pico-8 play session: no input (idle), after a click and taps of 🅾, ❎, 🅾+❎, 🅾 in the second before t = 0

[t = 1 s] idle ~1s (no d-pad/buttons)
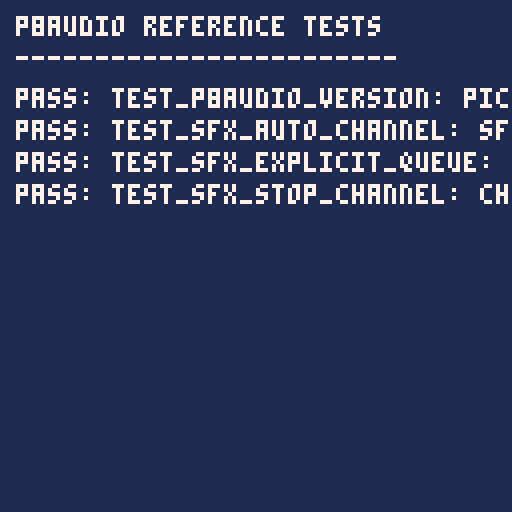
[t = 4 s] idle ~4s (no d-pad/buttons)
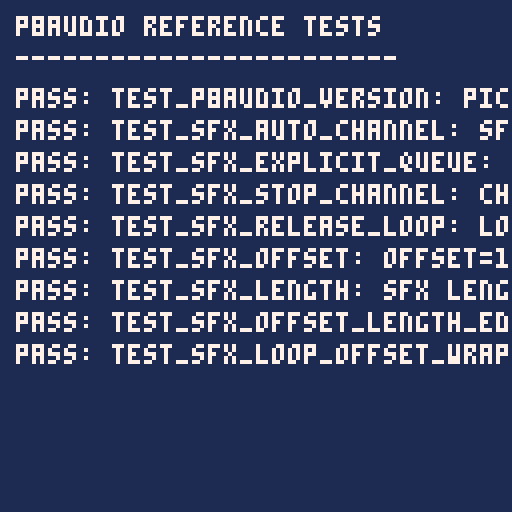
[t = 6 s] idle ~6s (no d-pad/buttons)
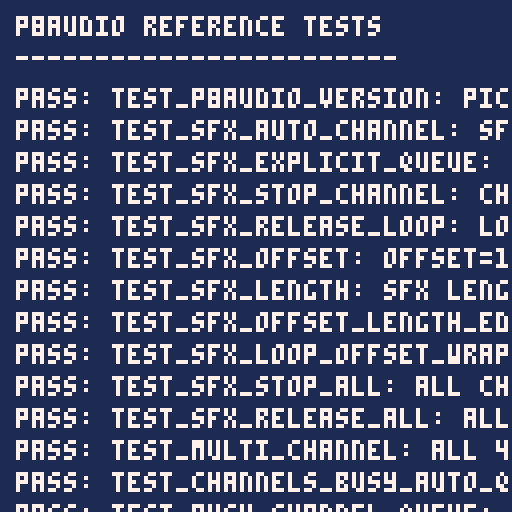

pico-8 cartridge
version 43
__lua__

-- tb_p8audio_api.p8: pico-8 reference tests for p8audio subsystem
-- tests 18 scenarios to validate audio api behavior against official pico-8 implementation

-- test state tracking
total_tests = 0
passed_tests = 0
current_test = ""
test_log = {}

-- memory constants (matching c/sv testbenches)
sfx_base = 0x3200
music_base = 0x3100
sfx_bytes = 68
music_bytes = 4
sfx_count = 64
music_count = 64

-- helper: initialize test memory
function init_memory()
    -- clear sfx memory
    for i = sfx_base, sfx_base + sfx_count * sfx_bytes - 1 do
        poke(i, 0)
    end

    -- clear music memory
    for i = music_base, music_base + music_count * music_bytes - 1 do
        poke(i, 0)
    end
end

-- helper: write a note to sfx slot
-- format: 16-bit little-endian per pico-8 spec
-- low byte:  ww pppppp  (waveform bits 1-0 in bits 7-6, pitch bits 5-0)
-- high byte: c eee vvv w  (custom bit 7, effect bits 6-4, volume bits 3-1, waveform bit 2 in bit 0)
function write_sfx_note(slot, note_idx, pitch, wave, vol, effect)
    wave = wave or 0  -- sine
    vol = vol or 7    -- full volume
    effect = effect or 0 -- no effect
    pitch = pitch or 0

    local addr = sfx_base + slot * sfx_bytes + note_idx * 2

    -- split waveform into low 2 bits and high 1 bit
    local wave_low_bits = wave % 4      -- waveform bits 0-1
    local wave_high_bit = (wave \ 4) % 2  -- waveform bit 2

    -- encode note (16-bit little-endian, pico-8 format)
    -- low byte: pitch (bits 5-0) + waveform low 2 bits (bits 7-6)
    local low = pitch + wave_low_bits * 64

    -- high byte: waveform bit 2 (bit 0) + volume (bits 3-1) + effect (bits 6-4)
    local high = wave_high_bit + (vol % 8) * 2 + ((effect % 8) * 16)

    poke(addr, low % 256)
    poke(addr + 1, high % 256)
end

-- helper: initialize sfx slot with simple waveform
function init_sfx_slot(slot, num_notes, wave, vol)
    wave = wave or 0  -- sine
    vol = vol or 7
    num_notes = num_notes or 32

    for i = 0, num_notes - 1 do
        -- use pitch progression for variety
        write_sfx_note(slot, i, i * 2, wave, vol, 0)
    end

    local sfx_addr = sfx_base + slot * sfx_bytes

    -- byte 64: editor mode (tracker=1) and filter flags
    poke(sfx_addr + 64, 1)  -- tracker mode, no filters

    -- byte 65: speed (1 = ~1/120 second per note)
    poke(sfx_addr + 65, 1)

    -- bytes 66-67: loop start and end
    poke(sfx_addr + 66, 0)              -- loop start at note 0
    poke(sfx_addr + 67, num_notes - 1)  -- loop end at last note
end

-- helper: wait for sfx to start on channel
function wait_sfx_channel(channel, max_frames)
    max_frames = max_frames or 120
    local frames = 0
    while frames < max_frames do
        local sfx_playing = stat(46 + channel)
        local note_playing = stat(50 + channel)
        if sfx_playing >= 0 and sfx_playing < 64 and note_playing >= 0 and note_playing < 32 then  -- valid sfx index (0-63)
            return true
        end
        frames += 1
        flip()  -- process one frame
    end
    return false
end

-- helper: check if sfx is playing on channel
function is_sfx_playing(channel)
    local sfx_idx = stat(46 + channel)
    return sfx_idx >= 0 and sfx_idx < 64
end

-- helper: get note playing on channel
function get_note_playing(channel)
    return stat(50 + channel)
end

-- helper: get pattern index
function get_music_pattern()
    return stat(54)
end

-- helper: check if music is playing
function is_music_playing()
    return stat(57)
end

-- helper: wait for idle (no sfx on any channel)
function wait_idle(max_frames)
    max_frames = max_frames or 120
    local frames = 0
    while frames < max_frames do
        local idle = true
        for ch = 0, 3 do
            if is_sfx_playing(ch) then
                idle = false
                break
            end
        end
        if idle then
            return true
        end
        frames += 1
        flip()  -- process one frame
    end
    return false
end

-- helper: wait for idle on channel
function wait_channel_idle(ch, max_frames)
    max_frames = max_frames or 120
    local frames = 0
    while frames < max_frames do
        local idle = true
        if is_sfx_playing(ch) then
            idle = false
            break
        end
        if idle then
            return true
        end
        frames += 1
        flip()  -- process one frame
    end
    return false
end

-- helper: wait for release (all channels either idle or past note 32 after release)
function wait_for_release(max_frames)
    max_frames = max_frames or 120
    local frames = 0
    while frames < max_frames do
        local done = true
        -- wait for music to stop
        if is_music_playing() then
            done = false
        end
        -- wait for all sfx channels to finish
        for ch = 0, 3 do
            local note = get_note_playing(ch)
            -- channel is done if not playing, or if note index >= 32 (past the end after release)
            if is_sfx_playing(ch) and note < 32 then
                done = false
                break
            end
        end
        if done then
            return true
        end
        frames += 1
        flip()  -- process one frame
    end
    return false
end

-- helper: log test result
function log_result(test_name, passed, message)
    total_tests += 1
    local result_line = ""
    if passed then
        passed_tests += 1
        result_line = "pass: " .. test_name .. ": " .. message
    else
        result_line = "fail: " .. test_name .. ": " .. message
    end
    printh(result_line)
    print(result_line, 4, 22 + (total_tests - 1) * 8)
end

-- test 1: version query (sanity check)
function test_p8audio_version()
    current_test = "test_p8audio_version"
    init_memory()

    -- just verify pico-8 can run (always true)
    log_result(current_test, true, "pico-8 runtime available")
end

-- test 2: sfx auto-channel
function test_sfx_auto_channel()
    current_test = "test_sfx_auto_channel"
    init_memory()
    init_sfx_slot(0, 32, 0, 7)
    init_sfx_slot(1, 32, 0, 7)
    init_sfx_slot(2, 32, 0, 7)
    init_sfx_slot(3, 32, 0, 7)

    -- play sfx 0 without explicit channel (auto-assign to ch0)
    sfx(0)
    wait_sfx_channel(0, 60)
    if not is_sfx_playing(0) then
        log_result(current_test, false, "sfx 0 did not start on ch0")
        return
    end

    -- play sfx 1 (auto-assign to ch1)
    sfx(1)
    wait_sfx_channel(1, 60)
    if not is_sfx_playing(1) then
        log_result(current_test, false, "sfx 1 did not start on ch1")
        return
    end

    log_result(current_test, true, "sfx auto-assigned to channels 0,1")
end

-- test 3: sfx explicit queue on channel
function test_sfx_explicit_queue()
    current_test = "test_sfx_explicit_queue"
    init_memory()
    init_sfx_slot(5, 32, 0, 7)
    init_sfx_slot(6, 32, 0, 7)

    -- play sfx 5 on channel 2
    sfx(5, 2, 0, 32)
    wait_sfx_channel(2, 60)

    if not is_sfx_playing(2) then
        log_result(current_test, false, "sfx 5 did not start on ch2")
        return
    end

    local sfx_id = stat(46 + 2)
    if sfx_id ~= 5 then
        log_result(current_test, false, "sfx 5 not on ch2, got sfx " .. sfx_id)
        return
    end

    log_result(current_test, true, "sfx 5 playing on channel 2")
end

-- test 4: sfx stop by channel
function test_sfx_stop_channel()
    current_test = "test_sfx_stop_channel"
    init_memory()
    init_sfx_slot(0, 32, 0, 7)
    init_sfx_slot(1, 32, 0, 7)

    -- play two sfx
    sfx(0, 0)
    sfx(1, 1)
    wait_sfx_channel(0, 60)
    wait_sfx_channel(1, 60)

    if not (is_sfx_playing(0) and is_sfx_playing(1)) then
        log_result(current_test, false, "setup failed, not both playing")
        return
    end

    -- stop channel 0
    sfx(-1, 0)
    wait_channel_idle(0, 60)

    if is_sfx_playing(0) then
        log_result(current_test, false, "sfx(-1,0) did not stop ch0")
        return
    end

    if not is_sfx_playing(1) then
        log_result(current_test, false, "sfx(-1,0) incorrectly stopped ch1")
        return
    end

    log_result(current_test, true, "channel 0 stopped, channel 1 still playing")
end

-- test 5: sfx stop by sfx index (any channel)
function test_sfx_stop_by_index()
    current_test = "test_sfx_stop_by_index"
    init_memory()
    init_sfx_slot(0, 32, 0, 7)
    init_sfx_slot(1, 32, 0, 7)

    -- play same sfx on two channels
    sfx(0, 0)
    sfx(0, 1)
    wait_sfx_channel(0, 60)
    wait_sfx_channel(1, 60)

    if not (is_sfx_playing(0) and is_sfx_playing(1)) then
        log_result(current_test, false, "setup failed, sfx 0 not on both ch0 and ch1")
        return
    end

    -- stop sfx 0 from all channels
    sfx(0, -2)
    wait_idle(60)

    if is_sfx_playing(0) or is_sfx_playing(1) then
        log_result(current_test, false, "sfx(0,-2) did not stop both channels")
        return
    end

    log_result(current_test, true, "sfx 0 stopped on both channels")
end

-- test 6: sfx release loop
function test_sfx_release_loop()
    current_test = "test_sfx_release_loop"
    init_memory()
    init_sfx_slot(0, 32, 0, 7)  -- 32 notes, speed 1, loop from 0 to 31

    -- play looping sfx
    sfx(0, 0)
    wait_sfx_channel(0, 60)

    if not is_sfx_playing(0) then
        log_result(current_test, false, "sfx 0 did not start on ch0")
        return
    end

    -- wait for sfx to loop by watching for note index to wrap around
    local last_note = get_note_playing(0)
    local looped = false
    for i = 1, 500 do
        flip()
        local current_note = get_note_playing(0)
        if current_note <= last_note then
            looped = true
            break
        end
        last_note = current_note
    end

    if not looped then
        log_result(current_test, false, "sfx did not loop within 500 frames")
        return
    end

    local note_at_loop = get_note_playing(0)

    if not is_sfx_playing(0) then
        log_result(current_test, false, "sfx 0 stopped before release")
        return
    end

    -- release loop (sfx(-2, ch) finishes current note and exits loop)
    sfx(-2, 0)
    wait_idle(120)  -- wait for release to finish

    note = get_note_playing(0)
    if is_sfx_playing(0) and note >= 0 and note < 32 then
        log_result(current_test, false, "sfx(-2,0) did not release loop")
        return
    end

    log_result(current_test, true, "looping sfx detected at note " .. note_at_loop .. " and released")
end

-- test 7: sfx start offset
function test_sfx_offset()
    current_test = "test_sfx_offset"
    init_memory()
    init_sfx_slot(0, 32, 1, 7)  -- pitched waveform

    -- change speed to 4 (slower) for this test so we can catch the starting note
    local sfx_addr = sfx_base + 0 * sfx_bytes
    poke(sfx_addr + 65, 4)  -- speed 4 instead of 1

    -- play with offset=16, length=10 (should play notes 16-31)
    sfx(0, 0, 16, 10)
    wait_sfx_channel(0, 60)

    if not is_sfx_playing(0) then
        log_result(current_test, false, "sfx 0 did not start on ch0")
        return
    end

    local note_start = get_note_playing(0)
    if (note_start < 14) or (note_start > 18) then
        log_result(current_test, false, "offset not honored: expected ~16, got " .. note_start)
        return
    end

    -- wait for sfx to finish and capture last note (should be 31 = offset+length-1)
    local last_note = note_start
    for i = 1, 500 do
        flip()
        if not is_sfx_playing(0) then
            break
        end
        local current_note = get_note_playing(0)
        -- note index >= 32 means past the end (length is absolute, not relative)
        if current_note < 0 or current_note >= 32 then
            break
        end
        last_note = current_note
    end

    if last_note ~= 25 then
        log_result(current_test, false, "offset+length: expected last note 31, got " .. last_note)
        return
    end

    log_result(current_test, true, "offset=16, length=10 honored (notes 16-" .. last_note .. ")")
end

-- test 8: sfx length parameter
function test_sfx_length()
    current_test = "test_sfx_length"
    init_memory()
    init_sfx_slot(0, 32, 0, 7)

    -- change speed to 4 (slower) for this test so we can catch the ending note
    local sfx_addr = sfx_base + 0 * sfx_bytes
    poke(sfx_addr + 65, 4)  -- speed 4 instead of 1

    -- play with length=8 (should play notes 0-7, stop after note 7)
    sfx(0, 0, 0, 8)
    wait_sfx_channel(0, 60)

    if not is_sfx_playing(0) then
        log_result(current_test, false, "sfx 0 did not start on ch0")
        return
    end

    -- wait for sfx to finish and capture last note (should be 7 = length-1)
    local last_note = get_note_playing(0)
    for i = 1, 500 do
        flip()
        if not is_sfx_playing(0) then
            break
        end
        local current_note = get_note_playing(0)
        -- note index >= 32 means past the end
        if current_note < 0 or current_note >= 32 then
            break
        end
        last_note = current_note
    end

    if last_note ~= 7 then
        log_result(current_test, false, "length=8: expected last note 7, got " .. last_note)
        return
    end

    log_result(current_test, true, "sfx length=8 honored, last note=" .. last_note)
end

-- test 9: sfx offset + length edge cases
function test_sfx_offset_length_edges()
    current_test = "test_sfx_offset_length_edges"
    init_memory()
    init_sfx_slot(0, 32, 0, 7)

    -- play max offset, short length
    sfx(0, 0, 30, 2)
    wait_sfx_channel(0, 60)

    if not is_sfx_playing(0) then
        log_result(current_test, false, "sfx 0 did not start on ch0")
        return
    end

    local note_idx = get_note_playing(0)
    if (note_idx < 28) or (note_idx > 31) then
        log_result(current_test, false, "offset=30 not honored: expected 28-31, got " .. note_idx)
        return
    end

    log_result(current_test, true, "edge case: offset=30, length=2, note=" .. note_idx)
end

-- test 10: sfx loop with offset + length (wrap around)
function test_sfx_loop_offset_wrap()
    current_test = "test_sfx_loop_offset_wrap"
    init_memory()

    -- create sfx with 16 notes total, loop from 0-15
    local sfx_addr = sfx_base + 0 * sfx_bytes
    for i = 0, 15 do
        write_sfx_note(0, i, i * 2, 0, 7, 0)
    end
    poke(sfx_addr + 64, 1)              -- tracker mode
    poke(sfx_addr + 65, 4)              -- slower speed
    poke(sfx_addr + 66, 0)              -- loop start at 0
    poke(sfx_addr + 67, 15)             -- loop end at 15

    -- play with offset=12, length=8 (should play 12,13,14,15,0,1,2,3 due to looping)
    sfx(0, 0, 12, 8)
    wait_sfx_channel(0, 60)

    if not is_sfx_playing(0) then
        log_result(current_test, false, "sfx 0 did not start on ch0")
        return
    end

    local note_start = get_note_playing(0)
    if (note_start < 10) or (note_start > 14) then
        log_result(current_test, false, "offset=12 not honored: expected 10-14, got " .. note_start)
        return
    end

    -- wait and verify it wraps around (note should eventually drop back below 12)
    local wrapped = false
    local max_note = note_start
    for i = 1, 1000 do
        flip()
        if not is_sfx_playing(0) then
            break
        end
        local current_note = get_note_playing(0)
        if current_note >= 16 then
            break  -- past end (length constraint)
        end
        if current_note < 10 and current_note >= 0 then
            wrapped = true
            break
        end
        if current_note > max_note then
            max_note = current_note
        end
    end

    if not wrapped then
        log_result(current_test, false, "sfx with loop did not wrap around back to 0")
        return
    end

    log_result(current_test, true, "loop with offset=12, length=8 wrapped correctly")
end

-- test 12: stop all sfx
function test_sfx_stop_all()
    current_test = "test_sfx_stop_all"
    init_memory()
    for i = 0, 3 do
        init_sfx_slot(i, 32, 0, 7)
    end

    -- play on all 4 channels
    for i = 0, 3 do
        sfx(i, i)
    end
    wait_sfx_channel(0, 60)
    wait_sfx_channel(1, 60)

    local all_playing = true
    for i = 0, 3 do
        if not is_sfx_playing(i) then
            all_playing = false
            break
        end
    end

    if not all_playing then
        log_result(current_test, false, "setup failed, not all channels active")
        return
    end

    -- stop all
    sfx(-1)
    wait_idle(60)

    for i = 0, 3 do
        if is_sfx_playing(i) then
            log_result(current_test, false, "sfx(-1) did not stop all channels")
            return
        end
    end

    log_result(current_test, true, "all channels stopped")
end

-- test 11: release all sfx
function test_sfx_release_all()
    current_test = "test_sfx_release_all"
    init_memory()
    init_sfx_slot(0, 32, 0, 7)
    init_sfx_slot(1, 32, 0, 7)

    -- play on multiple channels
    sfx(0, 0)
    sfx(1, 1)
    wait_sfx_channel(0, 60)
    wait_sfx_channel(1, 60)

    if not (is_sfx_playing(0) and is_sfx_playing(1)) then
        log_result(current_test, false, "setup failed, channels not playing")
        return
    end

    -- release all
    sfx(-2)

    -- wait for both channels to finish (note index >= 32 means past the end)
    local ch0_finished = false
    local ch1_finished = false
    for i = 1, 500 do
        flip()
        if get_note_playing(0) >= 32 then
            ch0_finished = true
        end
        if get_note_playing(1) >= 32 then
            ch1_finished = true
        end
        if ch0_finished and ch1_finished then
            break
        end
    end

    if not (ch0_finished and ch1_finished) then
        log_result(current_test, false, "sfx(-2) did not finish releasing all channels")
        return
    end

    log_result(current_test, true, "all channels released")
end

-- test 12: multi-channel interleaving
function test_multi_channel()
    current_test = "test_multi_channel"
    init_memory()
    for i = 0, 3 do
        init_sfx_slot(i, 32, i, 7)  -- different waveforms per channel
    end

    -- play different sfx on each channel
    sfx(0, 0)
    sfx(1, 1)
    sfx(2, 2)
    sfx(3, 3)

    wait_sfx_channel(0, 60)
    wait_sfx_channel(1, 60)
    wait_sfx_channel(2, 60)
    wait_sfx_channel(3, 60)

    for i = 0, 3 do
        local sfx_on_ch = stat(46 + i)
        if sfx_on_ch ~= i then
            log_result(current_test, false, "sfx " .. i .. " not on ch" .. i .. ", got " .. sfx_on_ch)
            return
        end
    end

    log_result(current_test, true, "all 4 channels playing unique sfx")
end

-- test 13: all channels busy, auto-queue
function test_channels_busy_auto_queue()
    current_test = "test_channels_busy_auto_queue"
    init_memory()
    for i = 0, 4 do
        init_sfx_slot(i, 32, 0, 7)
    end

    -- fill all 4 channels
    for i = 0, 3 do
        sfx(i, i)
    end
    wait_sfx_channel(0, 60)

    -- try to play 5th sfx (should auto-queue on next free channel)
    sfx(4)

    local played_on_channel = -1
    for i = 0, 3 do
        local sfx_on_ch = stat(46 + i)
        if sfx_on_ch == 4 then
            played_on_channel = i
            break
        end
    end

    if played_on_channel < 0 then
        log_result(current_test, false, "sfx 4 did not queue on any busy channel")
        return
    end

    log_result(current_test, true, "sfx 4 queued on channel " .. played_on_channel)
end

-- test 14: busy channel and explicit queue
function test_busy_channel_queue()
    current_test = "test_busy_channel_queue"
    init_memory()
    init_sfx_slot(0, 32, 0, 7)
    init_sfx_slot(1, 32, 0, 7)

    -- play sfx 0 on channel 0
    sfx(0, 0)
    wait_sfx_channel(0, 60)

    if not is_sfx_playing(0) then
        log_result(current_test, false, "sfx 0 did not start on ch0")
        return
    end

    -- queue sfx 1 on same busy channel 0
    sfx(1, 0)

    -- eventually sfx 1 should play
    local played = false
    for i = 1, 240 do
        if stat(46) == 1 then
            played = true
            break
        end
    end

    if not played then
        log_result(current_test, false, "queued sfx 1 did not play on ch0")
        return
    end

    log_result(current_test, true, "sfx 1 queued and played on channel 0")
end

-- test 15: music pattern basic
function test_music_basic()
    current_test = "test_music_basic"
    init_memory()

    -- initialize a simple music pattern with some sfx
    init_sfx_slot(0, 32, 0, 7)
    init_sfx_slot(1, 32, 0, 7)
    init_sfx_slot(2, 32, 0, 7)
    init_sfx_slot(3, 32, 0, 7)

    -- create pattern 0 with sfx 0-3 on channels 0-3
    -- format per spec: bits 5-0 = sfx id, bit 6 = disabled (0=enabled), bit 7 = frame flags
    -- frame flags: ch0 bit 7 = begin loop, ch1 bit 7 = end loop, ch2 bit 7 = stop at end
    poke(music_base + 0, 0)  -- channel 0: sfx 0, enabled (0x00 = bits 5-0 only)
    poke(music_base + 1, 1)  -- channel 1: sfx 1, enabled
    poke(music_base + 2, 2)  -- channel 2: sfx 2, enabled
    poke(music_base + 3, 3)  -- channel 3: sfx 3, enabled

    -- play music pattern 0
    music(0)

    -- wait for music to start
    local played = false
    for i = 1, 120 do
        local playing = is_music_playing()
        if playing then
            played = true
            break
        end
    end

    if not played then
        log_result(current_test, false, "music pattern 0 did not start")
        return
    end

    log_result(current_test, true, "music pattern 0 started")
end

-- test 16: music masking
function test_music_mask()
    current_test = "test_music_mask"
    init_memory()

    for i = 0, 3 do
        init_sfx_slot(i, 32, 0, 7)
    end

    -- create pattern with all 4 channels
    for i = 0, 3 do
        poke(music_base + i, i)
    end

    -- play with channel mask (only channels 0,2 enabled)
    music(0, 0, 0x5)  -- mask: 0101 (binary) = channels 0 and 2

    -- check if playing
    local played = false
    for i = 1, 120 do
        if is_music_playing() then
            played = true
            break
        end
    end

    if not played then
        log_result(current_test, false, "music pattern with channel mask did not start")
        return
    end

    log_result(current_test, true, "music pattern with channel mask played")
end

-- test 17: sfx over music
function test_sfx_over_music()
    current_test = "test_sfx_over_music"
    init_memory()

    -- initialize all sfx slots
    for i = 0, 3 do
        init_sfx_slot(i, 32, 0, 7)
    end

    -- start music on pattern 0
    for i = 0, 3 do
        poke(music_base + i, i)
    end
    music(0)

    -- wait for music
    local music_started = false
    for i = 1, 120 do
        if is_music_playing() then
            music_started = true
            break
        end
    end

    if not music_started then
        log_result(current_test, false, "music pattern 0 did not start")
        return
    end

    -- play sfx (should play alongside music)
    init_sfx_slot(4, 32, 0, 5)
    sfx(4, 0)

    wait_sfx_channel(0, 60)

    -- check sfx is playing
    if stat(46) ~= 4 then
        log_result(current_test, false, "sfx 4 did not start while music playing (stat(46)=" .. stat(46) .. ")")
        return
    end

    if not is_music_playing() then
        log_result(current_test, false, "music stopped when sfx started")
        return
    end

    log_result(current_test, true, "sfx and music both playing")
end

-- test 18: music loop and fade
function test_music_loop_fade()
    current_test = "test_music_loop_fade"
    init_memory()

    for i = 0, 3 do
        init_sfx_slot(i, 32, 0, 7)
    end

    -- create two patterns
    for pat = 0, 1 do
        for ch = 0, 3 do
            poke(music_base + pat * 4 + ch, ch)
        end
    end

    -- play pattern 0 with 500ms fade
    music(0, 500)

    -- wait for music
    local played = false
    for i = 1, 120 do
        if is_music_playing() then
            played = true
            break
        end
    end

    if not played then
        log_result(current_test, false, "music with fade did not start")
        return
    end

    log_result(current_test, true, "music with fade started")
end

-- test 19: music fade out time is honored
function test_music_fade_out_time()
    current_test = "test_music_fade_out_time"
    init_memory()

    -- create single SFX to play
    init_sfx_slot(0, 32, 0, 7)

    -- create pattern
    for ch = 0, 3 do
        poke(music_base + ch, 0)
    end

    -- play pattern 0 with 300ms fade (approximately 18 frames at 60fps)
    music(0)

    -- wait for music to start
    local started = false
    for i = 1, 60 do
        if is_music_playing() then
            started = true
            break
        end
    end

    if not started then
        log_result(current_test, false, "music did not start")
        return
    end

    -- now stop with fade and measure duration
    local frame_stopped = 0
    music(-1, 300)

    -- poll until music stops, counting frames
    local fade_frames = 0
    for i = 1, 600 do  -- max 10 seconds
        fade_frames = fade_frames + 1
        if not is_music_playing() then
            break
        end
        flip()  -- advance one frame so fade progresses
    end

    -- 300ms at 30fps = 9 frames (300ms / 33.33ms per frame)
    -- allow tolerance of ±2 frames for timing variations
    local expected_frames = 9
    local tolerance = 2

    if fade_frames < (expected_frames - tolerance) then
        log_result(current_test, false,
            "fade too fast: " .. fade_frames .. " frames (expected ~" .. expected_frames .. ")")
        return
    end

    if fade_frames > (expected_frames + tolerance) then
        log_result(current_test, false,
            "fade too slow: " .. fade_frames .. " frames (expected ~" .. expected_frames .. ")")
        return
    end

    log_result(current_test, true,
        "fade honored: " .. fade_frames .. " frames (~" .. (fade_frames * 16.67) .. "ms)")
end

cls(1)  -- blue background

color(7)  -- white text
print("p8audio reference tests", 4, 4)
print("------------------------", 4, 12)

-- list of all test functions
local test_functions = {
    test_p8audio_version,
    test_sfx_auto_channel,
    test_sfx_explicit_queue,
    test_sfx_stop_channel,
    test_sfx_move_channel,
    test_sfx_release_loop,
    test_sfx_offset,
    test_sfx_length,
    test_sfx_offset_length_edges,
    test_sfx_loop_offset_wrap,
    test_sfx_stop_all,
    test_sfx_release_all,
    test_multi_channel,
    test_channels_busy_auto_queue,
    test_busy_channel_queue,
    test_music_basic,
    test_music_mask,
    test_sfx_over_music,
    test_music_loop_fade,
    test_music_fade_out_time,
}

-- run all tests with cleanup before and after
for test_func in all(test_functions) do
    -- cleanup before test
    music(-1)   -- stop music
    sfx(-1)     -- stop all sfx
    wait_for_release()

    -- run test
    test_func()

    -- cleanup after test
    music(-1)   -- stop music
    sfx(-1)     -- stop all sfx
    wait_for_release()
end

-- print summary
printh("===== p8audio test results =====")
printh("total: " .. total_tests)
printh("passed: " .. passed_tests)
printh("failed: " .. (total_tests - passed_tests))
printh("===== end =====")

-- display summary on screen
if total_tests > 0 then
    color(7)
    print("total: " .. passed_tests .. "/" .. total_tests, 4, 128)
end
